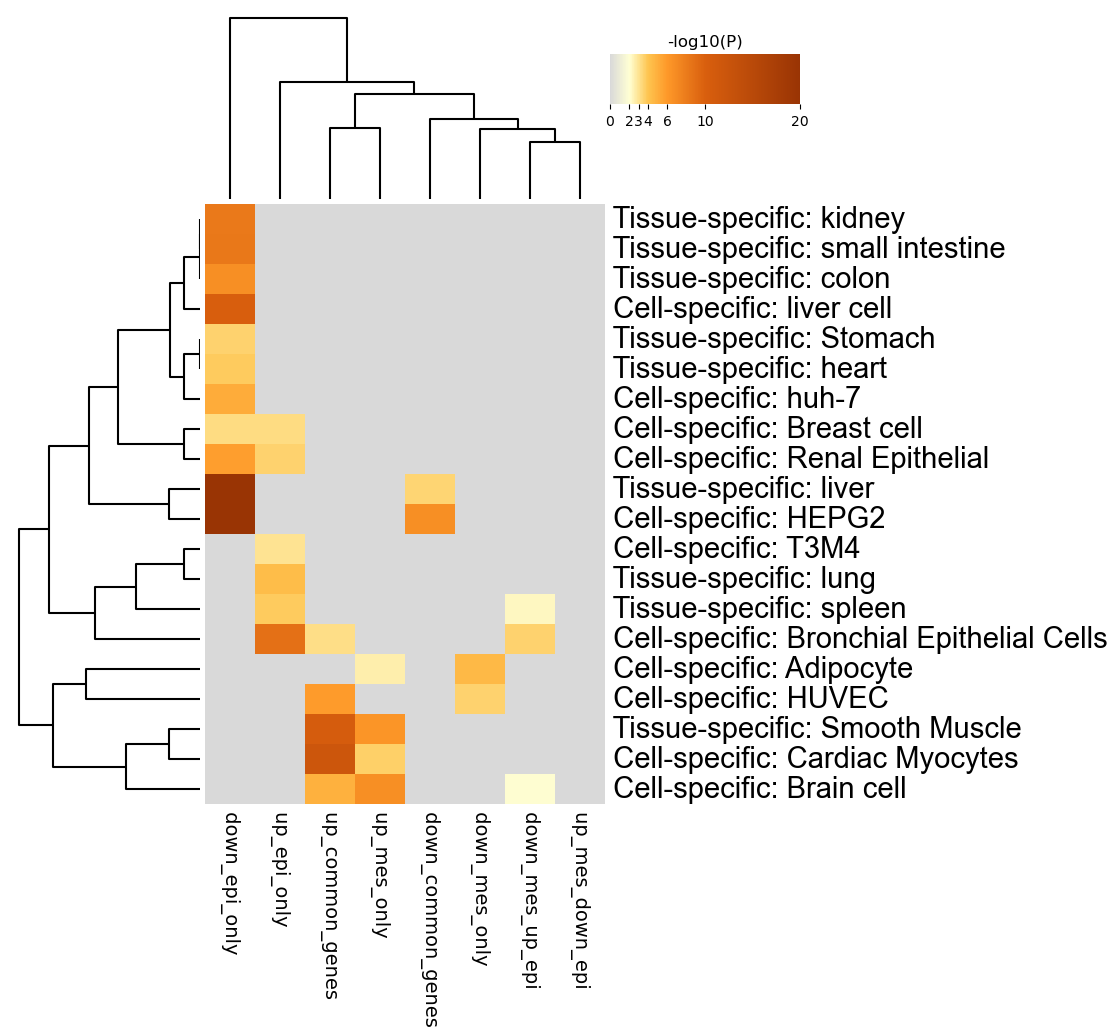

Source data for this figure (header and first rows):
GO, Description, _LogP_down_common_genes, _LogP_down_epi_only, _LogP_down_mes_only, _LogP_down_mes_up_epi, _LogP_up_common_genes, _LogP_up_epi_only, _LogP_up_mes_down_epi, _LogP_up_mes_only
PGB:00004, Tissue-specific: kidney, 0.0, -8.147, 0.0, 0.0, 0.0, 0.0, 0.0, 0.0
PGB:00008, Tissue-specific: small intestine, 0.0, -8.228, 0.0, 0.0, 0.0, 0.0, 0.0, 0.0
PGB:00007, Tissue-specific: colon, 0.0, -6.693, 0.0, 0.0, 0.0, 0.0, 0.0, 0.0
PGB:00078, Cell-specific: liver cell, 0.0, -10.1, 0.0, 0.0, 0.0, 0.0, 0.0, 0.0
PGB:00068, Tissue-specific: Stomach, 0.0, -3.547, 0.0, 0.0, 0.0, 0.0, 0.0, 0.0
PGB:00037, Tissue-specific: heart, 0.0, -3.778, 0.0, 0.0, 0.0, 0.0, 0.0, 0.0
PGB:00080, Cell-specific: huh-7, 0.0, -5.146, 0.0, 0.0, 0.0, 0.0, 0.0, 0.0
PGB:00082, Cell-specific: Breast cell, 0.0, -3.27, 0.0, 0.0, 0.0, -3.254, 0.0, 0.0
PGB:00119, Cell-specific: Renal Epithelial, 0.0, -5.76, 0.0, 0.0, 0.0, -3.531, 0.0, 0.0
PGB:00001, Tissue-specific: liver, -3.48, -35.56, 0.0, 0.0, 0.0, 0.0, 0.0, 0.0
PGB:00002, Cell-specific: HEPG2, -6.645, -22.99, 0.0, 0.0, 0.0, 0.0, 0.0, 0.0
PGB:00160, Cell-specific: T3M4, 0.0, 0.0, 0.0, 0.0, 0.0, -3.046, 0.0, 0.0
PGB:00018, Tissue-specific: lung, 0.0, 0.0, 0.0, 0.0, 0.0, -4.313, 0.0, 0.0
PGB:00011, Tissue-specific: spleen, 0.0, 0.0, 0.0, -2.289, 0.0, -3.788, 0.0, 0.0
PGB:00081, Cell-specific: Bronchial Epithelial Cell…, 0.0, 0.0, 0.0, -3.582, -3.151, -8.804, 0.0, 0.0
PGB:00049, Cell-specific: Adipocyte, 0.0, 0.0, -4.463, 0.0, 0.0, 0.0, 0.0, -2.62
PGB:00031, Cell-specific: HUVEC, 0.0, 0.0, -3.578, 0.0, -5.872, 0.0, 0.0, 0.0
PGB:00015, Tissue-specific: Smooth Muscle, 0.0, 0.0, 0.0, 0.0, -10.55, 0.0, 0.0, -6.28
PGB:00120, Cell-specific: Cardiac Myocytes, 0.0, 0.0, 0.0, 0.0, -11.95, 0.0, 0.0, -3.622
PGB:00067, Cell-specific: Brain cell, 0.0, 0.0, 0.0, -2.037, -4.872, 0.0, 0.0, -6.696
